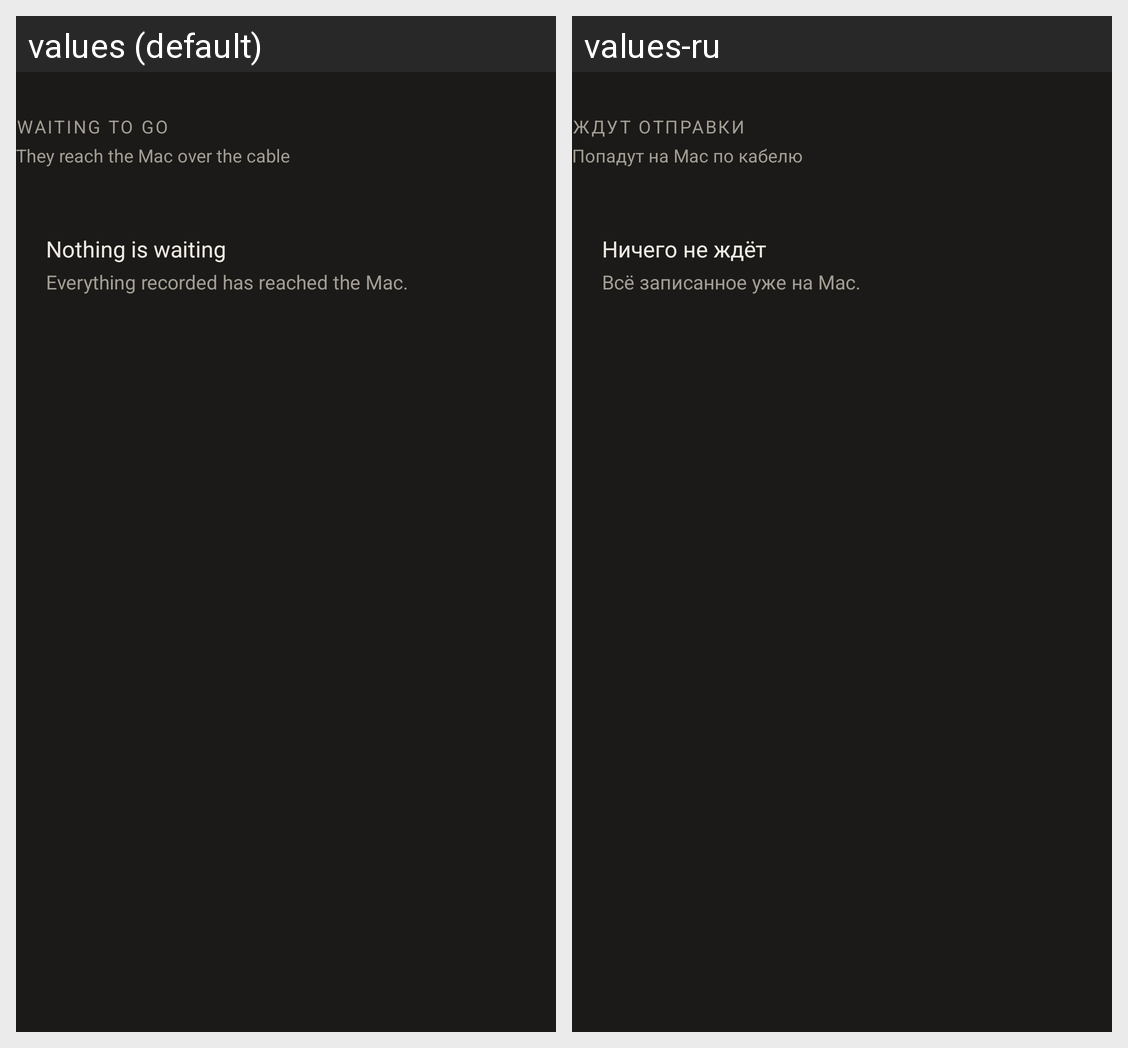

Here is an Android app screen in its default locale and in the app's own translations. Write out the translated-string differences for the strings that appear on this screen.
Android screen res/layout/block_waiting.xml rendered under 2 locales, left to right: values (default), values-ru. Device: Nexus 5 (rendered at 1080×1920; each locale shown at half size, 540×960, under a caption strip naming it); theme Theme.Slovo.
Strings drawn on this screen, with the default value and each locale's value (text and hints the layout hard-codes, and strings that could not be matched under every locale, appear in the picture but are not listed):

waiting_title
  values: Waiting to go
  values-ru: Ждут отправки

folder_hint
  values: They reach the Mac over the cable
  values-ru: Попадут на Mac по кабелю

waiting_empty_title
  values: Nothing is waiting
  values-ru: Ничего не ждёт

waiting_empty_body
  values: Everything recorded has reached the Mac.
  values-ru: Всё записанное уже на Mac.
